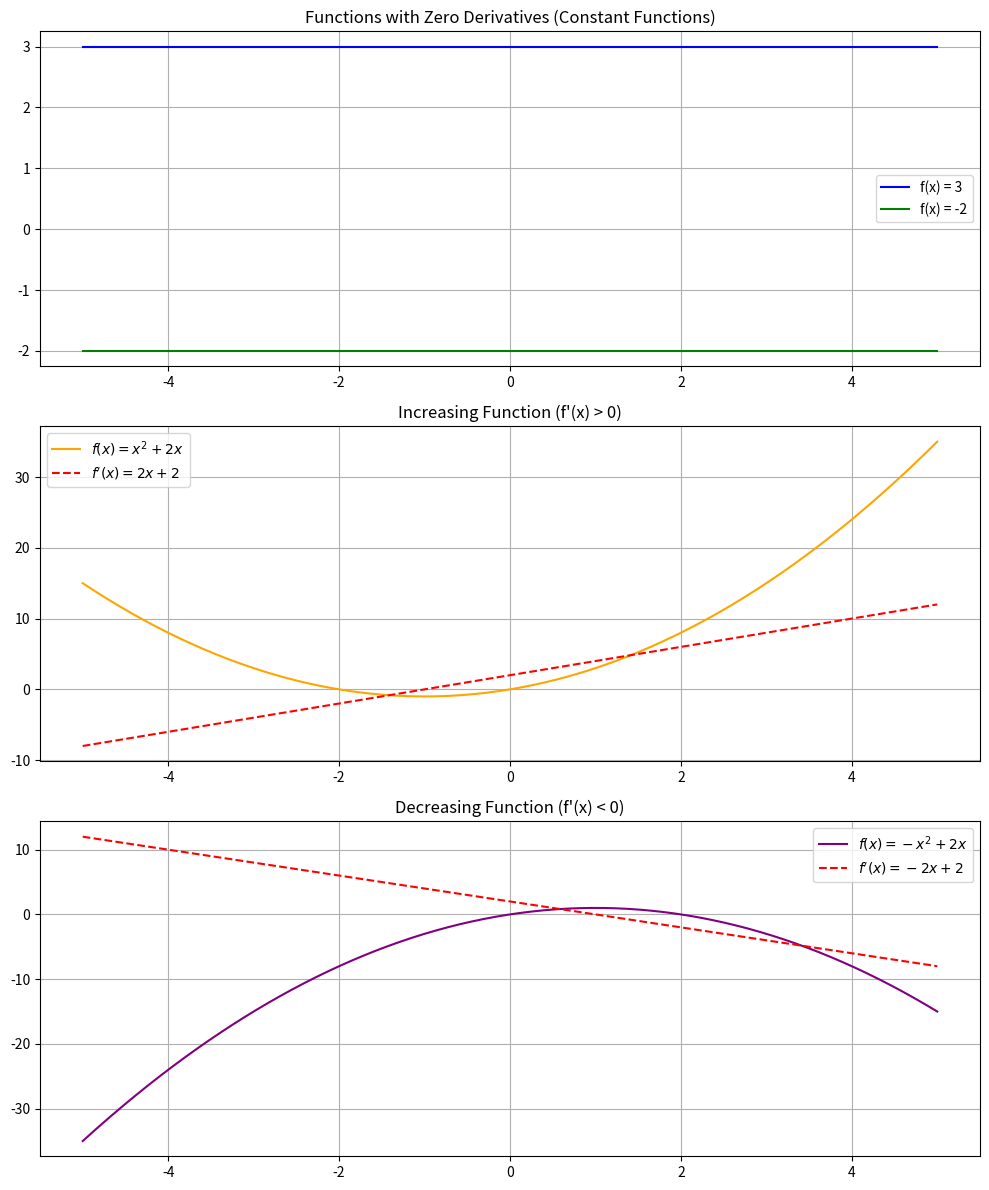

This figure's Python source:
import numpy as np
import matplotlib.pyplot as plt

# Define a range for x values
a, b = -5, 5  # Interval [a, b]
x = np.linspace(a, b, 500)

# Case 1: Constant function (derivative = 0)
constant1 = 3  # Example constant value
constant2 = -2  # Another constant value
f1 = lambda x: np.full_like(x, constant1)
f2 = lambda x: np.full_like(x, constant2)

# Case 2: Increasing function (f'(x) > 0)
inc_f = lambda x: x**2 + 2*x  # Derivative is positive on part of the range
inc_f_prime = lambda x: 2*x + 2

# Case 3: Decreasing function (f'(x) < 0)
dec_f = lambda x: -x**2 + 2*x  # Derivative is negative on part of the range
dec_f_prime = lambda x: -2*x + 2

# Compute values
f1_values = f1(x)
f2_values = f2(x)
inc_f_values = inc_f(x)
dec_f_values = dec_f(x)

# Plot
fig, axs = plt.subplots(3, 1, figsize=(10, 12))

# Plot 1: Functions with zero derivatives (constant functions)
axs[0].plot(x, f1_values, label=f"f(x) = {constant1}", color='blue')
axs[0].plot(x, f2_values, label=f"f(x) = {constant2}", color='green')
axs[0].set_title("Functions with Zero Derivatives (Constant Functions)")
axs[0].legend()
axs[0].grid(True)

# Plot 2: Increasing function (f'(x) > 0)
axs[1].plot(x, inc_f_values, label="$f(x) = x^2 + 2x$", color='orange')
axs[1].plot(x, inc_f_prime(x), label="$f'(x) = 2x + 2$", linestyle='--', color='red')
axs[1].set_title("Increasing Function (f'(x) > 0)")
axs[1].legend()
axs[1].grid(True)

# Plot 3: Decreasing function (f'(x) < 0)
axs[2].plot(x, dec_f_values, label="$f(x) = -x^2 + 2x$", color='purple')
axs[2].plot(x, dec_f_prime(x), label="$f'(x) = -2x + 2$", linestyle='--', color='red')
axs[2].set_title("Decreasing Function (f'(x) < 0)")
axs[2].legend()
axs[2].grid(True)

# Display
plt.tight_layout()
plt.show()
